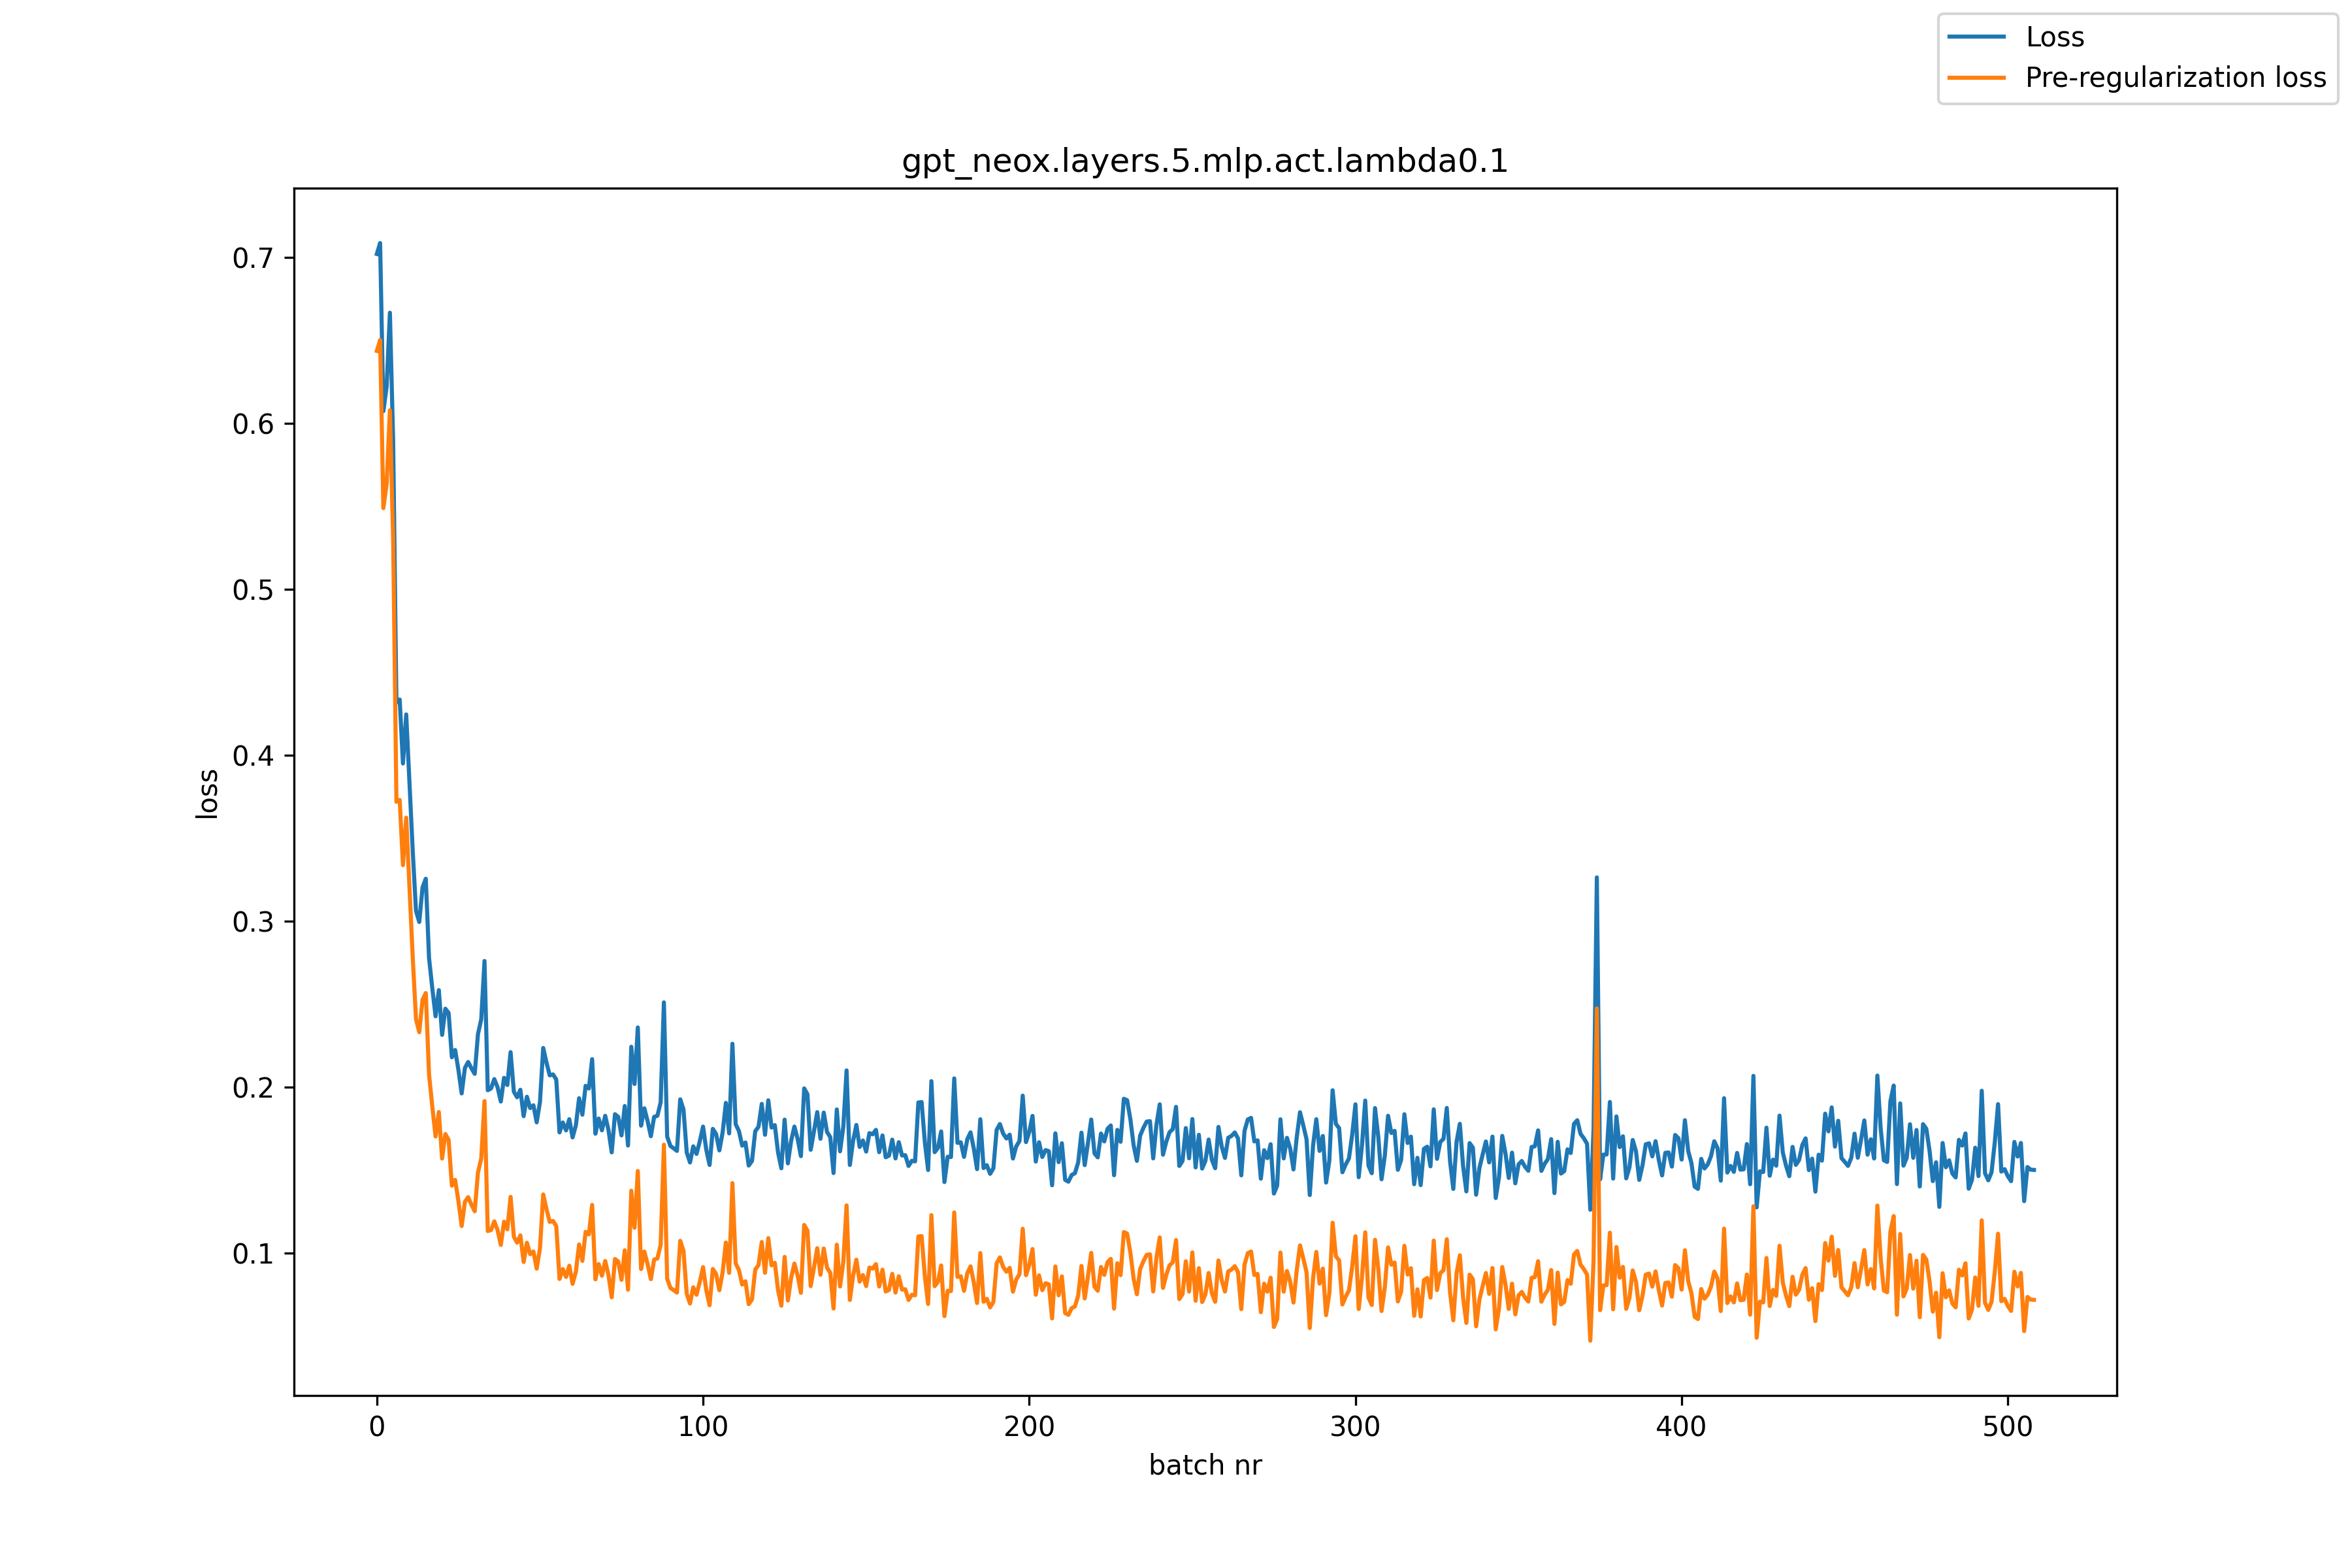

The file beside this chart, header and first rows:
, loss, pre_reg_loss
0, 0.7022, 0.6438
1, 0.7088, 0.6503
2, 0.6075, 0.549
3, 0.6223, 0.5637
4, 0.6668, 0.608
5, 0.5892, 0.5299
6, 0.4319, 0.3721
7, 0.4337, 0.3732
8, 0.3952, 0.3339
9, 0.4247, 0.3626
10, 0.3832, 0.3201
11, 0.3425, 0.2783
12, 0.3064, 0.2411
13, 0.2996, 0.2333
14, 0.3204, 0.2528
15, 0.3257, 0.2568
16, 0.2778, 0.2077
17, 0.2597, 0.1884
18, 0.2428, 0.1704
19, 0.2586, 0.1851
20, 0.2316, 0.1571
21, 0.2474, 0.1719
22, 0.2448, 0.1684
23, 0.2181, 0.1408
24, 0.2225, 0.1443
25, 0.2106, 0.1316
26, 0.1964, 0.1165
27, 0.2118, 0.1311
28, 0.2153, 0.1339
29, 0.2115, 0.1293
30, 0.2081, 0.1253
31, 0.2321, 0.1487
32, 0.241, 0.1571
33, 0.2762, 0.1917
34, 0.1983, 0.1134
35, 0.1993, 0.1141
36, 0.205, 0.1193
37, 0.2001, 0.1141
38, 0.1915, 0.1051
39, 0.2058, 0.1191
40, 0.2014, 0.1145
41, 0.2212, 0.134
42, 0.1974, 0.11
43, 0.194, 0.1064
44, 0.1986, 0.1108
45, 0.1827, 0.0948
46, 0.1944, 0.1064
47, 0.1875, 0.0995
48, 0.1892, 0.1011
49, 0.1789, 0.09079
50, 0.1911, 0.1029
51, 0.2237, 0.1355
52, 0.215, 0.1267
53, 0.2072, 0.1189
54, 0.2078, 0.1195
55, 0.2048, 0.1164
56, 0.1729, 0.08455
57, 0.1789, 0.09053
58, 0.1741, 0.08579
59, 0.1808, 0.09257
... 449 more rows
